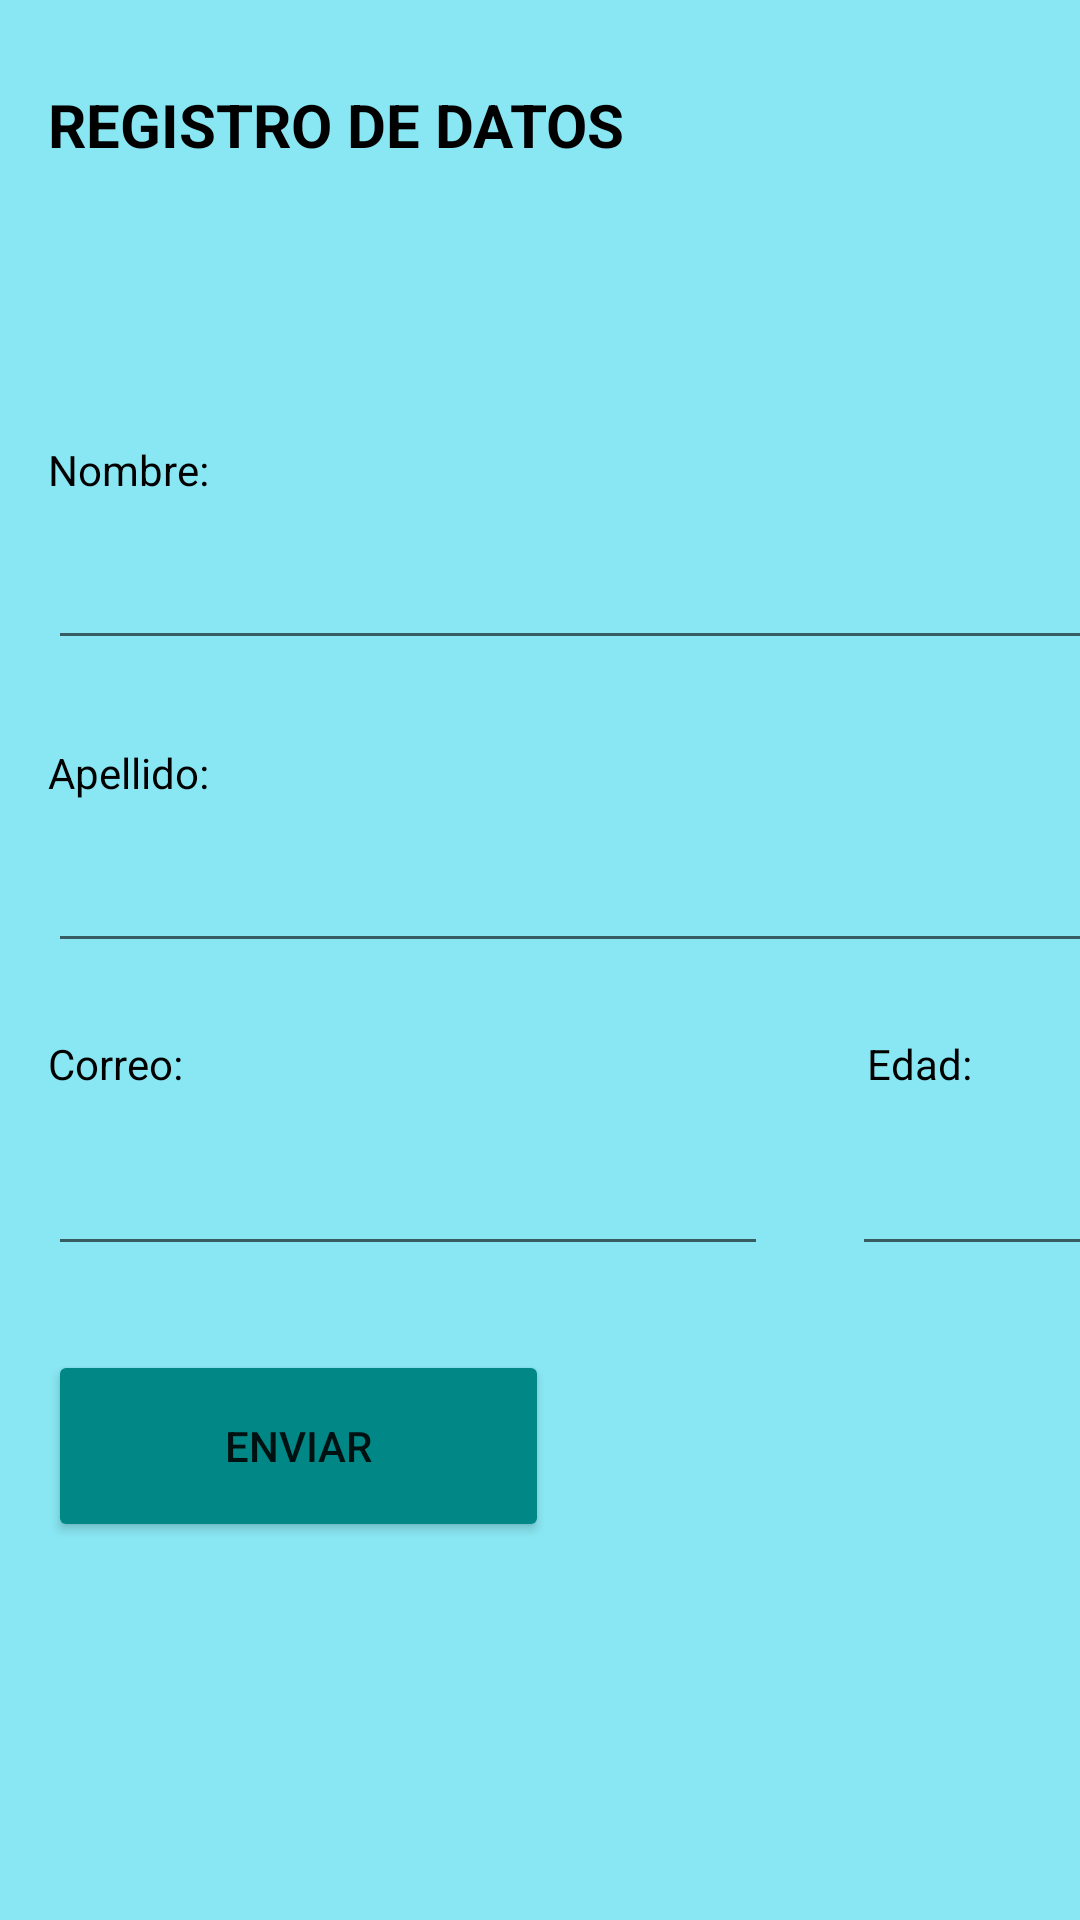

The Android layout XML behind this screen, and the referenced resources:
<!-- AndroidManifest.xml: application theme Theme.PMEJERCICIO1_2 -->
<!-- res/layout/activity_main.xml -->
<?xml version="1.0" encoding="utf-8"?>
<androidx.constraintlayout.widget.ConstraintLayout xmlns:android="http://schemas.android.com/apk/res/android"
    xmlns:app="http://schemas.android.com/apk/res-auto"
    xmlns:tools="http://schemas.android.com/tools"
    android:layout_width="match_parent"
    android:layout_height="match_parent"
    android:background="@android:color/background_light"
    android:backgroundTint="#89E7F3"
    tools:context=".MainActivity">

    <TextView
        android:id="@+id/textView2"
        android:layout_width="wrap_content"
        android:layout_height="wrap_content"
        android:layout_marginStart="16dp"
        android:layout_marginTop="28dp"
        android:text="REGISTRO DE DATOS"
        android:textColor="@color/black"
        android:textSize="20sp"
        android:textStyle="bold"
        app:layout_constraintStart_toStartOf="parent"
        app:layout_constraintTop_toTopOf="parent" />

    <EditText
        android:id="@+id/txtNombre"
        android:layout_width="367dp"
        android:layout_height="46dp"
        android:layout_marginStart="16dp"
        android:layout_marginTop="8dp"
        android:ems="10"
        android:inputType="textPersonName"
        android:textColorHint="#0C0C0C"
        app:layout_constraintStart_toStartOf="parent"
        app:layout_constraintTop_toBottomOf="@+id/textView" />

    <Button
        android:id="@+id/btnEnviar"
        android:layout_width="167dp"
        android:layout_height="64dp"
        android:layout_marginStart="16dp"
        android:layout_marginTop="28dp"
        android:backgroundTint="@color/teal_700"
        android:text="Enviar"
        app:icon="@android:drawable/ic_menu_send"
        app:layout_constraintStart_toStartOf="parent"
        app:layout_constraintTop_toBottomOf="@+id/txtCorreo" />

    <EditText
        android:id="@+id/txtCorreo"
        android:layout_width="240dp"
        android:layout_height="46dp"
        android:layout_marginStart="16dp"
        android:layout_marginTop="12dp"
        android:ems="10"
        android:inputType="textPersonName"
        app:layout_constraintStart_toStartOf="parent"
        app:layout_constraintTop_toBottomOf="@+id/textView4" />

    <EditText
        android:id="@+id/txtEdad"
        android:layout_width="100dp"
        android:layout_height="46dp"
        android:layout_marginStart="28dp"
        android:layout_marginTop="12dp"
        android:ems="10"
        android:inputType="textPersonName"
        app:layout_constraintStart_toEndOf="@+id/txtCorreo"
        app:layout_constraintTop_toBottomOf="@+id/textView5" />

    <TextView
        android:id="@+id/textView4"
        android:layout_width="wrap_content"
        android:layout_height="wrap_content"
        android:layout_marginStart="16dp"
        android:layout_marginTop="24dp"
        android:text="Correo:"
        android:textColor="@color/black"
        app:layout_constraintStart_toStartOf="parent"
        app:layout_constraintTop_toBottomOf="@+id/txtApellido" />

    <TextView
        android:id="@+id/textView5"
        android:layout_width="wrap_content"
        android:layout_height="wrap_content"
        android:layout_marginStart="228dp"
        android:layout_marginTop="24dp"
        android:text="Edad:"
        android:textColor="@color/black"
        app:layout_constraintStart_toEndOf="@+id/textView4"
        app:layout_constraintTop_toBottomOf="@+id/txtApellido" />

    <EditText
        android:id="@+id/txtApellido"
        android:layout_width="367dp"
        android:layout_height="46dp"
        android:layout_marginStart="16dp"
        android:layout_marginTop="8dp"
        android:ems="10"
        android:inputType="textPersonName"
        android:textColorHint="#050505"
        app:layout_constraintStart_toStartOf="parent"
        app:layout_constraintTop_toBottomOf="@+id/textView3" />

    <TextView
        android:id="@+id/textView"
        android:layout_width="wrap_content"
        android:layout_height="wrap_content"
        android:layout_marginStart="16dp"
        android:layout_marginTop="92dp"
        android:text="Nombre:"
        android:textColor="@color/black"
        app:layout_constraintStart_toStartOf="parent"
        app:layout_constraintTop_toBottomOf="@+id/textView2" />

    <TextView
        android:id="@+id/textView3"
        android:layout_width="wrap_content"
        android:layout_height="wrap_content"
        android:layout_marginStart="16dp"
        android:layout_marginTop="28dp"
        android:text="Apellido:"
        android:textColor="@color/black"
        app:layout_constraintStart_toStartOf="parent"
        app:layout_constraintTop_toBottomOf="@+id/txtNombre" />

</androidx.constraintlayout.widget.ConstraintLayout>
<!-- resources referenced by this layout -->
<resources>
  <color name="black">#FF000000</color>
  <color name="teal_700">#FF018786</color>
  <style name="Theme.PMEJERCICIO1_2" parent="Theme.MaterialComponents.DayNight.DarkActionBar">
          
          <item name="colorPrimary">@color/purple_500</item>
          <item name="colorPrimaryVariant">@color/purple_700</item>
          <item name="colorOnPrimary">@color/white</item>
          
          <item name="colorSecondary">@color/teal_200</item>
          <item name="colorSecondaryVariant">@color/teal_700</item>
          <item name="colorOnSecondary">@color/black</item>
          
          <item name="android:statusBarColor">?attr/colorPrimaryVariant</item>
          
      </style>
  <color name="purple_500">#FF6200EE</color>
  <color name="purple_700">#FF3700B3</color>
  <color name="white">#FFFFFFFF</color>
  <color name="teal_200">#FF03DAC5</color>
</resources>
